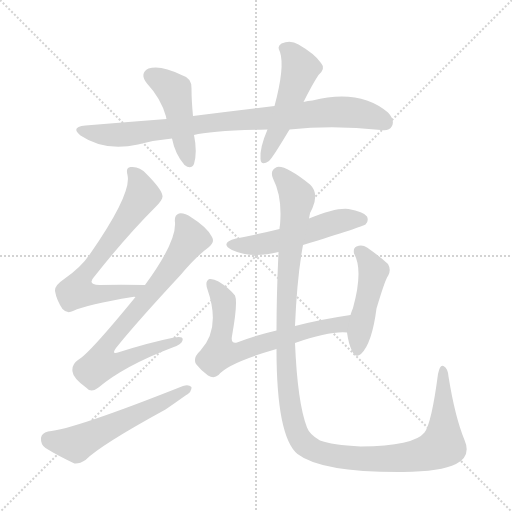
t = 0.00 s
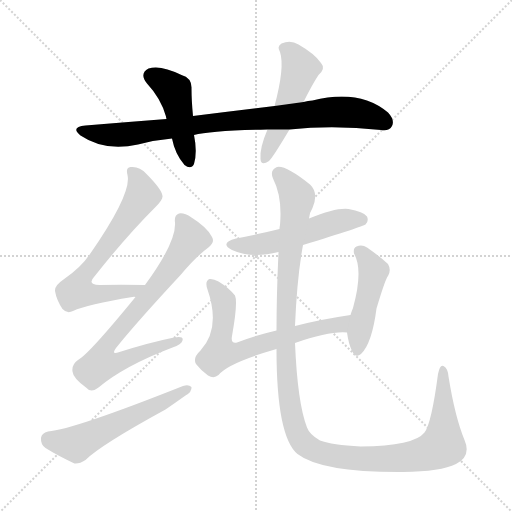
t = 1.60 s
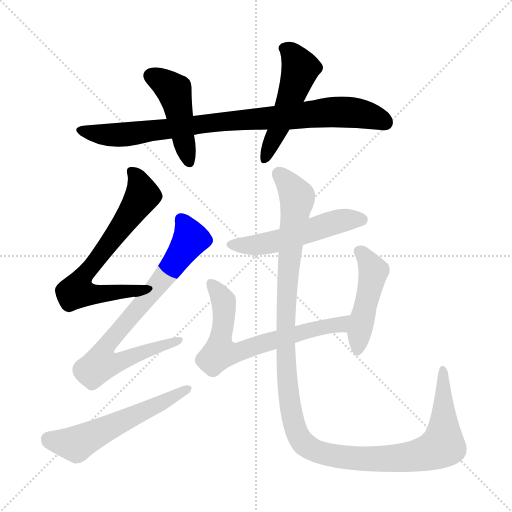
t = 3.19 s
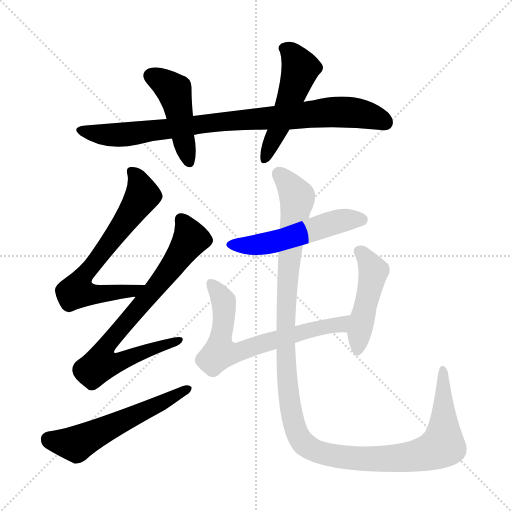
t = 4.79 s
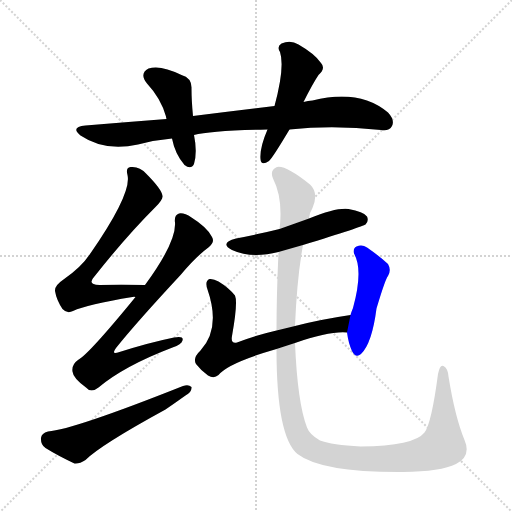
t = 6.39 s
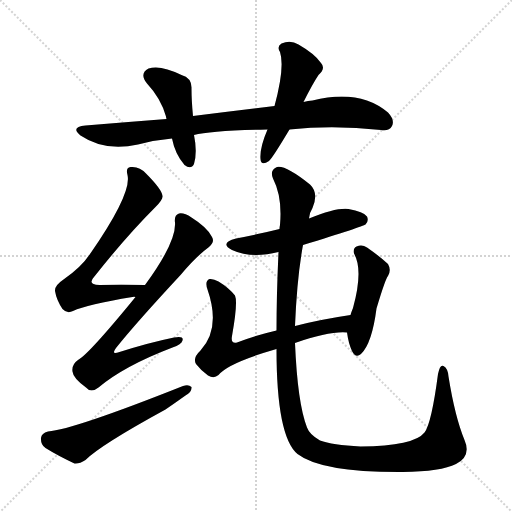
t = 7.98 s

The animated SVG that drew these frames (rendered in a browser with its animation timeline set to each time). Animation: 10 CSS @keyframes rules; one cycle of 7.98 s.

<svg version="1.1" viewBox="0 0 1024 1024" xmlns="http://www.w3.org/2000/svg">
  <g stroke="lightgray" stroke-dasharray="1,1" stroke-width="1" transform="scale(4, 4)">
    <line x1="0" y1="0" x2="256" y2="256"></line>
    <line x1="256" y1="0" x2="0" y2="256"></line>
    <line x1="128" y1="0" x2="128" y2="256"></line>
    <line x1="0" y1="128" x2="256" y2="128"></line>
  </g>
<g transform="scale(1, -1) translate(0, -900)">
   <style type="text/css">
    @keyframes keyframes0 {
      from {
       stroke: blue;
       stroke-dashoffset: 869;
       stroke-width: 128;
       }
       74% {
       animation-timing-function: step-end;
       stroke: blue;
       stroke-dashoffset: 0;
       stroke-width: 128;
       }
       to {
       stroke: black;
       stroke-width: 1024;
       }
       }
       #make-me-a-hanzi-animation-0 {
         animation: keyframes0 0.957194s both;
         animation-delay: 0.000000s;
         animation-timing-function: linear;
       }
    @keyframes keyframes1 {
      from {
       stroke: blue;
       stroke-dashoffset: 454;
       stroke-width: 128;
       }
       60% {
       animation-timing-function: step-end;
       stroke: blue;
       stroke-dashoffset: 0;
       stroke-width: 128;
       }
       to {
       stroke: black;
       stroke-width: 1024;
       }
       }
       #make-me-a-hanzi-animation-1 {
         animation: keyframes1 0.619466s both;
         animation-delay: 0.957194s;
         animation-timing-function: linear;
       }
    @keyframes keyframes2 {
      from {
       stroke: blue;
       stroke-dashoffset: 505;
       stroke-width: 128;
       }
       62% {
       animation-timing-function: step-end;
       stroke: blue;
       stroke-dashoffset: 0;
       stroke-width: 128;
       }
       to {
       stroke: black;
       stroke-width: 1024;
       }
       }
       #make-me-a-hanzi-animation-2 {
         animation: keyframes2 0.660970s both;
         animation-delay: 1.576660s;
         animation-timing-function: linear;
       }
    @keyframes keyframes3 {
      from {
       stroke: blue;
       stroke-dashoffset: 674;
       stroke-width: 128;
       }
       69% {
       animation-timing-function: step-end;
       stroke: blue;
       stroke-dashoffset: 0;
       stroke-width: 128;
       }
       to {
       stroke: black;
       stroke-width: 1024;
       }
       }
       #make-me-a-hanzi-animation-3 {
         animation: keyframes3 0.798503s both;
         animation-delay: 2.237630s;
         animation-timing-function: linear;
       }
    @keyframes keyframes4 {
      from {
       stroke: blue;
       stroke-dashoffset: 759;
       stroke-width: 128;
       }
       71% {
       animation-timing-function: step-end;
       stroke: blue;
       stroke-dashoffset: 0;
       stroke-width: 128;
       }
       to {
       stroke: black;
       stroke-width: 1024;
       }
       }
       #make-me-a-hanzi-animation-4 {
         animation: keyframes4 0.867676s both;
         animation-delay: 3.036133s;
         animation-timing-function: linear;
       }
    @keyframes keyframes5 {
      from {
       stroke: blue;
       stroke-dashoffset: 563;
       stroke-width: 128;
       }
       65% {
       animation-timing-function: step-end;
       stroke: blue;
       stroke-dashoffset: 0;
       stroke-width: 128;
       }
       to {
       stroke: black;
       stroke-width: 1024;
       }
       }
       #make-me-a-hanzi-animation-5 {
         animation: keyframes5 0.708171s both;
         animation-delay: 3.903809s;
         animation-timing-function: linear;
       }
    @keyframes keyframes6 {
      from {
       stroke: blue;
       stroke-dashoffset: 523;
       stroke-width: 128;
       }
       63% {
       animation-timing-function: step-end;
       stroke: blue;
       stroke-dashoffset: 0;
       stroke-width: 128;
       }
       to {
       stroke: black;
       stroke-width: 1024;
       }
       }
       #make-me-a-hanzi-animation-6 {
         animation: keyframes6 0.675618s both;
         animation-delay: 4.611979s;
         animation-timing-function: linear;
       }
    @keyframes keyframes7 {
      from {
       stroke: blue;
       stroke-dashoffset: 671;
       stroke-width: 128;
       }
       69% {
       animation-timing-function: step-end;
       stroke: blue;
       stroke-dashoffset: 0;
       stroke-width: 128;
       }
       to {
       stroke: black;
       stroke-width: 1024;
       }
       }
       #make-me-a-hanzi-animation-7 {
         animation: keyframes7 0.796061s both;
         animation-delay: 5.287598s;
         animation-timing-function: linear;
       }
    @keyframes keyframes8 {
      from {
       stroke: blue;
       stroke-dashoffset: 464;
       stroke-width: 128;
       }
       60% {
       animation-timing-function: step-end;
       stroke: blue;
       stroke-dashoffset: 0;
       stroke-width: 128;
       }
       to {
       stroke: black;
       stroke-width: 1024;
       }
       }
       #make-me-a-hanzi-animation-8 {
         animation: keyframes8 0.627604s both;
         animation-delay: 6.083659s;
         animation-timing-function: linear;
       }
    @keyframes keyframes9 {
      from {
       stroke: blue;
       stroke-dashoffset: 1254;
       stroke-width: 128;
       }
       80% {
       animation-timing-function: step-end;
       stroke: blue;
       stroke-dashoffset: 0;
       stroke-width: 128;
       }
       to {
       stroke: black;
       stroke-width: 1024;
       }
       }
       #make-me-a-hanzi-animation-9 {
         animation: keyframes9 1.270508s both;
         animation-delay: 6.711263s;
         animation-timing-function: linear;
       }
</style>
<path d="M 579.0 641.0 Q 667.0 650.0 762.0 640.0 Q 778.0 637.0 784.0 648.0 Q 790.0 660.0 776.0 675.0 Q 719.0 723.0 625.0 699.0 Q 616.0 699.0 607.0 696.0 L 549.0 688.0 Q 471.0 679.0 386.0 668.0 L 333.0 662.0 Q 255.0 656.0 171.0 649.0 Q 140.0 646.0 161.0 629.0 Q 210.0 596.0 276.0 611.0 Q 309.0 620.0 344.0 623.0 L 388.0 630.0 Q 421.0 639.0 535.0 641.0 L 579.0 641.0 Z" fill="lightgray"></path> 
<path d="M 386.0 668.0 Q 383.0 699.0 383.0 723.0 Q 384.0 744.0 363.0 750.0 Q 321.0 771.0 297.0 763.0 Q 278.0 753.0 294.0 733.0 Q 322.0 703.0 332.0 667.0 Q 332.0 666.0 333.0 662.0 L 344.0 623.0 Q 350.0 592.0 369.0 570.0 Q 382.0 560.0 388.0 572.0 Q 395.0 596.0 388.0 630.0 L 386.0 668.0 Z" fill="lightgray"></path> 
<path d="M 607.0 696.0 Q 625.0 732.0 637.0 750.0 Q 652.0 763.0 642.0 774.0 Q 630.0 792.0 597.0 811.0 Q 581.0 821.0 563.0 813.0 Q 553.0 807.0 560.0 796.0 Q 570.0 766.0 549.0 688.0 L 535.0 641.0 Q 519.0 604.0 521.0 582.0 Q 522.0 567.0 538.0 578.0 Q 545.0 584.0 579.0 641.0 L 607.0 696.0 Z" fill="lightgray"></path> 
<path d="M 290.0 330.0 Q 241.0 331.0 199.0 330.0 Q 174.0 331.0 188.0 346.0 Q 252.0 427.0 311.0 486.0 Q 326.0 501.0 325.0 508.0 Q 324.0 521.0 292.0 553.0 Q 279.0 568.0 261.0 566.0 Q 251.0 565.0 255.0 550.0 Q 264.0 513.0 180.0 392.0 Q 162.0 365.0 127.0 341.0 Q 109.0 329.0 110.0 318.0 Q 113.0 300.0 125.0 282.0 Q 134.0 272.0 146.0 278.0 Q 174.0 291.0 265.0 306.0 Q 268.0 307.0 271.0 306.0 C 301.0 309.0 320.0 329.0 290.0 330.0 Z" fill="lightgray"></path> 
<path d="M 271.0 306.0 Q 177.0 191.0 156.0 180.0 Q 143.0 171.0 145.0 157.0 Q 146.0 144.0 172.0 125.0 Q 182.0 113.0 197.0 125.0 Q 248.0 168.0 345.0 205.0 Q 363.0 211.0 365.0 219.0 Q 368.0 229.0 348.0 225.0 Q 299.0 215.0 239.0 196.0 Q 221.0 189.0 232.0 204.0 Q 271.0 253.0 362.0 351.0 Q 392.0 387.0 418.0 406.0 Q 430.0 416.0 424.0 426.0 Q 415.0 445.0 383.0 465.0 Q 368.0 475.0 358.0 473.0 Q 348.0 470.0 350.0 455.0 Q 353.0 416.0 290.0 330.0 L 271.0 306.0 Z" fill="lightgray"></path> 
<path d="M 96.0 37.0 Q 83.0 34.0 82.0 24.0 Q 81.0 11.0 91.0 4.0 Q 115.0 -11.0 149.0 -27.0 Q 159.0 -28.0 171.0 -20.0 Q 201.0 10.0 331.0 81.0 Q 350.0 94.0 371.0 109.0 Q 384.0 116.0 383.0 126.0 Q 377.0 132.0 366.0 128.0 Q 147.0 41.0 96.0 37.0 Z" fill="lightgray"></path> 
<path d="M 606.0 410.0 Q 726.0 447.0 731.0 451.0 Q 738.0 458.0 734.0 467.0 Q 727.0 477.0 697.0 482.0 Q 672.0 485.0 618.0 463.0 L 559.0 442.0 Q 519.0 432.0 472.0 423.0 Q 438.0 414.0 464.0 400.0 Q 503.0 382.0 557.0 396.0 L 606.0 410.0 Z" fill="lightgray"></path> 
<path d="M 590.0 214.0 Q 659.0 238.0 694.0 235.0 C 724.0 235.0 731.0 275.0 701.0 270.0 Q 640.0 261.0 590.0 248.0 L 553.0 239.0 Q 510.0 229.0 474.0 215.0 Q 461.0 212.0 464.0 228.0 Q 476.0 295.0 470.0 309.0 Q 457.0 325.0 437.0 337.0 Q 427.0 343.0 419.0 342.0 Q 409.0 338.0 415.0 321.0 Q 442.0 243.0 401.0 199.0 Q 385.0 184.0 392.0 172.0 Q 402.0 159.0 416.0 149.0 Q 428.0 142.0 437.0 150.0 Q 456.0 174.0 553.0 202.0 L 590.0 214.0 Z" fill="lightgray"></path> 
<path d="M 694.0 235.0 Q 697.0 213.0 704.0 198.0 Q 711.0 183.0 722.0 192.0 Q 744.0 213.0 753.0 283.0 Q 771.0 343.0 776.0 348.0 Q 783.0 360.0 776.0 372.0 Q 760.0 387.0 734.0 405.0 Q 724.0 412.0 713.0 407.0 Q 706.0 404.0 708.0 393.0 Q 727.0 360.0 706.0 284.0 Q 703.0 277.0 701.0 270.0 L 694.0 235.0 Z" fill="lightgray"></path> 
<path d="M 929.0 20.0 Q 910.0 66.0 897.0 147.0 Q 896.0 163.0 887.0 168.0 Q 880.0 172.0 876.0 152.0 Q 863.0 53.0 849.0 35.0 Q 828.0 8.0 721.0 7.0 Q 664.0 10.0 640.0 19.0 Q 619.0 31.0 614.0 45.0 Q 595.0 94.0 590.0 214.0 L 590.0 248.0 Q 594.0 345.0 606.0 410.0 L 618.0 463.0 Q 619.0 475.0 625.0 484.0 Q 638.0 514.0 620.0 531.0 Q 571.0 570.0 554.0 566.0 Q 539.0 560.0 546.0 543.0 Q 565.0 506.0 560.0 450.0 Q 559.0 446.0 559.0 442.0 L 557.0 396.0 Q 553.0 308.0 553.0 239.0 L 553.0 202.0 Q 553.0 27.0 595.0 -8.0 Q 643.0 -45.0 806.0 -44.0 Q 882.0 -43.0 912.0 -28.0 Q 943.0 -12.0 929.0 20.0 Z" fill="lightgray"></path> 
      <clipPath id="make-me-a-hanzi-clip-0">
      <path d="M 579.0 641.0 Q 667.0 650.0 762.0 640.0 Q 778.0 637.0 784.0 648.0 Q 790.0 660.0 776.0 675.0 Q 719.0 723.0 625.0 699.0 Q 616.0 699.0 607.0 696.0 L 549.0 688.0 Q 471.0 679.0 386.0 668.0 L 333.0 662.0 Q 255.0 656.0 171.0 649.0 Q 140.0 646.0 161.0 629.0 Q 210.0 596.0 276.0 611.0 Q 309.0 620.0 344.0 623.0 L 388.0 630.0 Q 421.0 639.0 535.0 641.0 L 579.0 641.0 Z" fill="lightgray"></path>
      </clipPath>
      <path clip-path="url(#make-me-a-hanzi-clip-0)" d="M 164.0 640.0 L 199.0 631.0 L 264.0 632.0 L 411.0 654.0 L 657.0 676.0 L 723.0 672.0 L 770.0 656.0 " fill="none" id="make-me-a-hanzi-animation-0" stroke-dasharray="741 1482" stroke-linecap="round"></path>

      <clipPath id="make-me-a-hanzi-clip-1">
      <path d="M 386.0 668.0 Q 383.0 699.0 383.0 723.0 Q 384.0 744.0 363.0 750.0 Q 321.0 771.0 297.0 763.0 Q 278.0 753.0 294.0 733.0 Q 322.0 703.0 332.0 667.0 Q 332.0 666.0 333.0 662.0 L 344.0 623.0 Q 350.0 592.0 369.0 570.0 Q 382.0 560.0 388.0 572.0 Q 395.0 596.0 388.0 630.0 L 386.0 668.0 Z" fill="lightgray"></path>
      </clipPath>
      <path clip-path="url(#make-me-a-hanzi-clip-1)" d="M 304.0 747.0 L 349.0 716.0 L 378.0 576.0 " fill="none" id="make-me-a-hanzi-animation-1" stroke-dasharray="326 652" stroke-linecap="round"></path>

      <clipPath id="make-me-a-hanzi-clip-2">
      <path d="M 607.0 696.0 Q 625.0 732.0 637.0 750.0 Q 652.0 763.0 642.0 774.0 Q 630.0 792.0 597.0 811.0 Q 581.0 821.0 563.0 813.0 Q 553.0 807.0 560.0 796.0 Q 570.0 766.0 549.0 688.0 L 535.0 641.0 Q 519.0 604.0 521.0 582.0 Q 522.0 567.0 538.0 578.0 Q 545.0 584.0 579.0 641.0 L 607.0 696.0 Z" fill="lightgray"></path>
      </clipPath>
      <path clip-path="url(#make-me-a-hanzi-clip-2)" d="M 568.0 803.0 L 583.0 794.0 L 601.0 763.0 L 530.0 581.0 " fill="none" id="make-me-a-hanzi-animation-2" stroke-dasharray="377 754" stroke-linecap="round"></path>

      <clipPath id="make-me-a-hanzi-clip-3">
      <path d="M 290.0 330.0 Q 241.0 331.0 199.0 330.0 Q 174.0 331.0 188.0 346.0 Q 252.0 427.0 311.0 486.0 Q 326.0 501.0 325.0 508.0 Q 324.0 521.0 292.0 553.0 Q 279.0 568.0 261.0 566.0 Q 251.0 565.0 255.0 550.0 Q 264.0 513.0 180.0 392.0 Q 162.0 365.0 127.0 341.0 Q 109.0 329.0 110.0 318.0 Q 113.0 300.0 125.0 282.0 Q 134.0 272.0 146.0 278.0 Q 174.0 291.0 265.0 306.0 Q 268.0 307.0 271.0 306.0 C 301.0 309.0 320.0 329.0 290.0 330.0 Z" fill="lightgray"></path>
      </clipPath>
      <path clip-path="url(#make-me-a-hanzi-clip-3)" d="M 263.0 556.0 L 275.0 543.0 L 285.0 510.0 L 249.0 454.0 L 170.0 353.0 L 153.0 318.0 L 211.0 312.0 L 267.0 319.0 L 282.0 327.0 " fill="none" id="make-me-a-hanzi-animation-3" stroke-dasharray="546 1092" stroke-linecap="round"></path>

      <clipPath id="make-me-a-hanzi-clip-4">
      <path d="M 271.0 306.0 Q 177.0 191.0 156.0 180.0 Q 143.0 171.0 145.0 157.0 Q 146.0 144.0 172.0 125.0 Q 182.0 113.0 197.0 125.0 Q 248.0 168.0 345.0 205.0 Q 363.0 211.0 365.0 219.0 Q 368.0 229.0 348.0 225.0 Q 299.0 215.0 239.0 196.0 Q 221.0 189.0 232.0 204.0 Q 271.0 253.0 362.0 351.0 Q 392.0 387.0 418.0 406.0 Q 430.0 416.0 424.0 426.0 Q 415.0 445.0 383.0 465.0 Q 368.0 475.0 358.0 473.0 Q 348.0 470.0 350.0 455.0 Q 353.0 416.0 290.0 330.0 L 271.0 306.0 Z" fill="lightgray"></path>
      </clipPath>
      <path clip-path="url(#make-me-a-hanzi-clip-4)" d="M 363.0 461.0 L 382.0 423.0 L 339.0 359.0 L 219.0 218.0 L 207.0 186.0 L 210.0 177.0 L 237.0 176.0 L 357.0 219.0 " fill="none" id="make-me-a-hanzi-animation-4" stroke-dasharray="631 1262" stroke-linecap="round"></path>

      <clipPath id="make-me-a-hanzi-clip-5">
      <path d="M 96.0 37.0 Q 83.0 34.0 82.0 24.0 Q 81.0 11.0 91.0 4.0 Q 115.0 -11.0 149.0 -27.0 Q 159.0 -28.0 171.0 -20.0 Q 201.0 10.0 331.0 81.0 Q 350.0 94.0 371.0 109.0 Q 384.0 116.0 383.0 126.0 Q 377.0 132.0 366.0 128.0 Q 147.0 41.0 96.0 37.0 Z" fill="lightgray"></path>
      </clipPath>
      <path clip-path="url(#make-me-a-hanzi-clip-5)" d="M 97.0 22.0 L 152.0 12.0 L 377.0 123.0 " fill="none" id="make-me-a-hanzi-animation-5" stroke-dasharray="435 870" stroke-linecap="round"></path>

      <clipPath id="make-me-a-hanzi-clip-6">
      <path d="M 606.0 410.0 Q 726.0 447.0 731.0 451.0 Q 738.0 458.0 734.0 467.0 Q 727.0 477.0 697.0 482.0 Q 672.0 485.0 618.0 463.0 L 559.0 442.0 Q 519.0 432.0 472.0 423.0 Q 438.0 414.0 464.0 400.0 Q 503.0 382.0 557.0 396.0 L 606.0 410.0 Z" fill="lightgray"></path>
      </clipPath>
      <path clip-path="url(#make-me-a-hanzi-clip-6)" d="M 465.0 412.0 L 529.0 412.0 L 664.0 454.0 L 702.0 462.0 L 725.0 459.0 " fill="none" id="make-me-a-hanzi-animation-6" stroke-dasharray="395 790" stroke-linecap="round"></path>

      <clipPath id="make-me-a-hanzi-clip-7">
      <path d="M 590.0 214.0 Q 659.0 238.0 694.0 235.0 C 724.0 235.0 731.0 275.0 701.0 270.0 Q 640.0 261.0 590.0 248.0 L 553.0 239.0 Q 510.0 229.0 474.0 215.0 Q 461.0 212.0 464.0 228.0 Q 476.0 295.0 470.0 309.0 Q 457.0 325.0 437.0 337.0 Q 427.0 343.0 419.0 342.0 Q 409.0 338.0 415.0 321.0 Q 442.0 243.0 401.0 199.0 Q 385.0 184.0 392.0 172.0 Q 402.0 159.0 416.0 149.0 Q 428.0 142.0 437.0 150.0 Q 456.0 174.0 553.0 202.0 L 590.0 214.0 Z" fill="lightgray"></path>
      </clipPath>
      <path clip-path="url(#make-me-a-hanzi-clip-7)" d="M 422.0 333.0 L 442.0 308.0 L 448.0 289.0 L 440.0 194.0 L 476.0 195.0 L 625.0 242.0 L 676.0 250.0 L 694.0 265.0 " fill="none" id="make-me-a-hanzi-animation-7" stroke-dasharray="543 1086" stroke-linecap="round"></path>

      <clipPath id="make-me-a-hanzi-clip-8">
      <path d="M 694.0 235.0 Q 697.0 213.0 704.0 198.0 Q 711.0 183.0 722.0 192.0 Q 744.0 213.0 753.0 283.0 Q 771.0 343.0 776.0 348.0 Q 783.0 360.0 776.0 372.0 Q 760.0 387.0 734.0 405.0 Q 724.0 412.0 713.0 407.0 Q 706.0 404.0 708.0 393.0 Q 727.0 360.0 706.0 284.0 Q 703.0 277.0 701.0 270.0 L 694.0 235.0 Z" fill="lightgray"></path>
      </clipPath>
      <path clip-path="url(#make-me-a-hanzi-clip-8)" d="M 721.0 396.0 L 747.0 358.0 L 714.0 199.0 " fill="none" id="make-me-a-hanzi-animation-8" stroke-dasharray="336 672" stroke-linecap="round"></path>

      <clipPath id="make-me-a-hanzi-clip-9">
      <path d="M 929.0 20.0 Q 910.0 66.0 897.0 147.0 Q 896.0 163.0 887.0 168.0 Q 880.0 172.0 876.0 152.0 Q 863.0 53.0 849.0 35.0 Q 828.0 8.0 721.0 7.0 Q 664.0 10.0 640.0 19.0 Q 619.0 31.0 614.0 45.0 Q 595.0 94.0 590.0 214.0 L 590.0 248.0 Q 594.0 345.0 606.0 410.0 L 618.0 463.0 Q 619.0 475.0 625.0 484.0 Q 638.0 514.0 620.0 531.0 Q 571.0 570.0 554.0 566.0 Q 539.0 560.0 546.0 543.0 Q 565.0 506.0 560.0 450.0 Q 559.0 446.0 559.0 442.0 L 557.0 396.0 Q 553.0 308.0 553.0 239.0 L 553.0 202.0 Q 553.0 27.0 595.0 -8.0 Q 643.0 -45.0 806.0 -44.0 Q 882.0 -43.0 912.0 -28.0 Q 943.0 -12.0 929.0 20.0 Z" fill="lightgray"></path>
      </clipPath>
      <path clip-path="url(#make-me-a-hanzi-clip-9)" d="M 558.0 552.0 L 595.0 503.0 L 578.0 386.0 L 570.0 190.0 L 580.0 89.0 L 601.0 21.0 L 634.0 -3.0 L 699.0 -16.0 L 816.0 -15.0 L 876.0 3.0 L 886.0 9.0 L 888.0 39.0 L 886.0 160.0 " fill="none" id="make-me-a-hanzi-animation-9" stroke-dasharray="1126 2252" stroke-linecap="round"></path>

</g>
</svg>
